Run: headless pygame with SDL's dummy video driver; simulated clock (each Clock.tick advances the game by its frame time, no real sleeping); random seed 0; keys injected as events and as key.get_pressed() state; no mouse input.
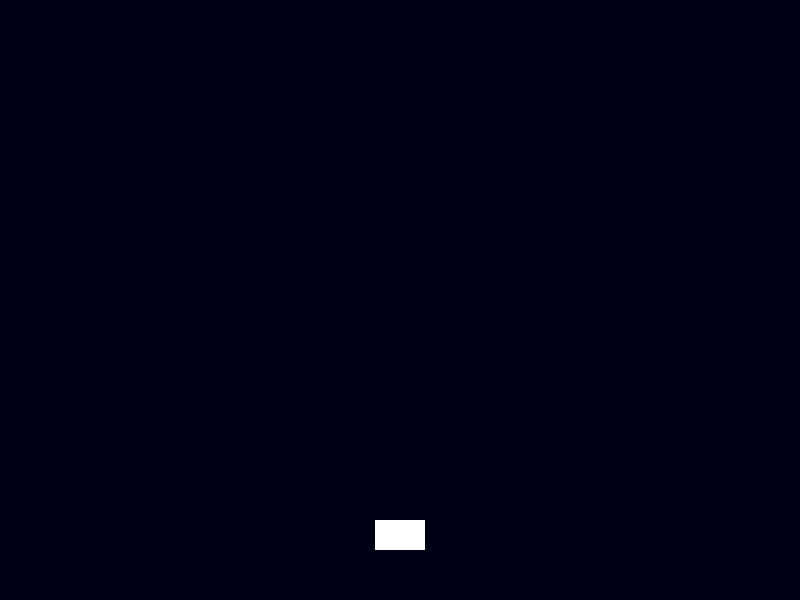
Frame 1 of 4 · flips 1–60 · no input
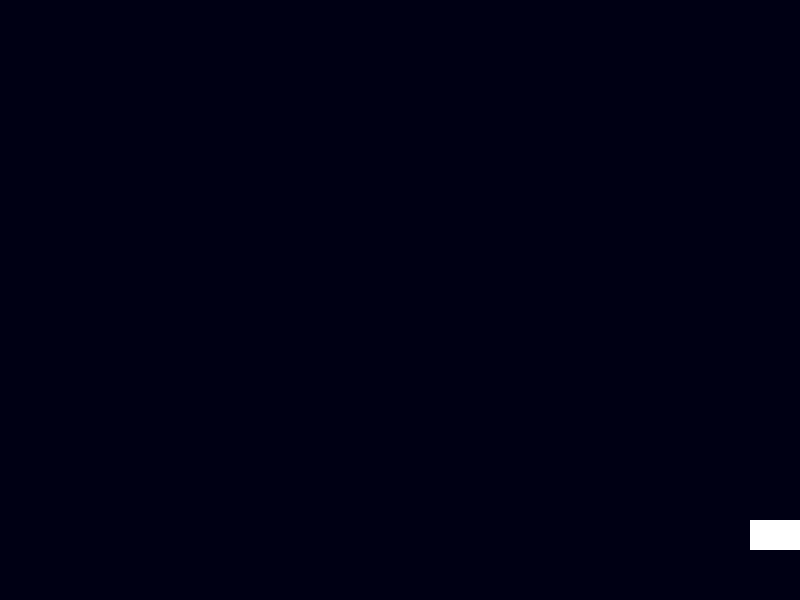
Frame 2 of 4 · flips 61–180 · tapped SPACE, RETURN · held RIGHT (→), D
Frame 3 of 4 · flips 181–300 · held DOWN (↓), S · screen unchanged from frame 2, image omitted
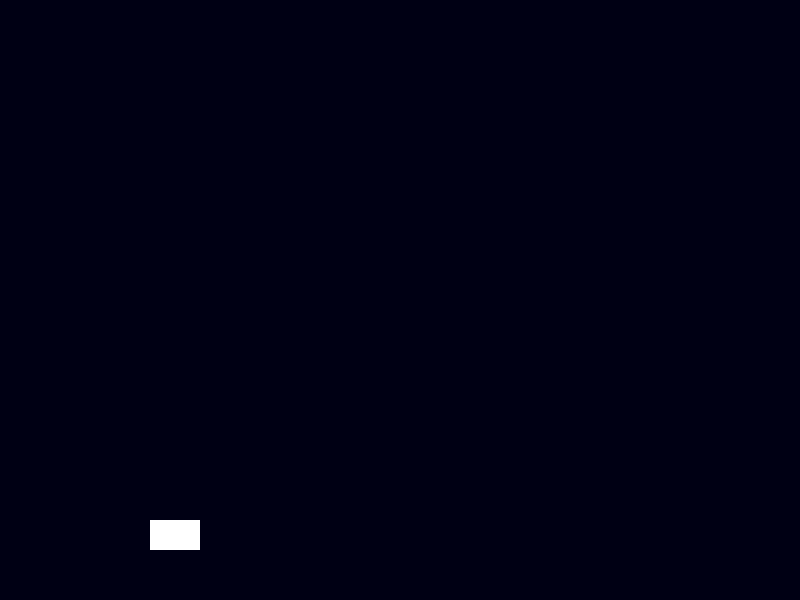
Frame 4 of 4 · flips 301–420 · held LEFT (←), A, UP (↑), W

The pygame program that drew these frames:

import pygame
pygame.init()

class Bullet:
    def __init__(self, x, y):
        self.x = x
        self.y = y
        self.speed = 8

    def update(self):
        self.y -= self.speed

    def draw(self, screen):
        pygame.draw.rect(screen, (255, 255, 0), (self.x, self.y, 4, 12))

screen = pygame.display.set_mode ((800, 600))
pygame.display.set_caption("Space Shooter")
running = True

ship_x = 375
ship_y = 520
ship_speed = 5
clock = pygame.time.Clock()

bullets = []

while running:
    for event in pygame.event.get():
        if event.type == pygame.QUIT:
            running = False

        if event.type == pygame.KEYDOWN and event.key == pygame.K_SPACE:
            bullets.append(Bullet(ship_x + 25, ship_y))

    keys = pygame.key.get_pressed()
    if keys[pygame.K_LEFT]:
        ship_x -= ship_speed

    if keys[pygame.K_RIGHT]:
        ship_x += ship_speed

    if ship_x < 0:
        ship_x = 0
    if ship_x > 750:
        ship_x = 750

    screen.fill((0, 0, 20))
    pygame.draw.rect(screen, (255, 255, 255), (ship_x, ship_y, 50, 30))

    for bullet in bullets[:]:
            bullet.update()
            bullet.draw(screen)
            if bullet.y < 0:
                bullets.remove(bullet)

    pygame.display.flip()
    clock.tick(60)

    


pygame.quit()
